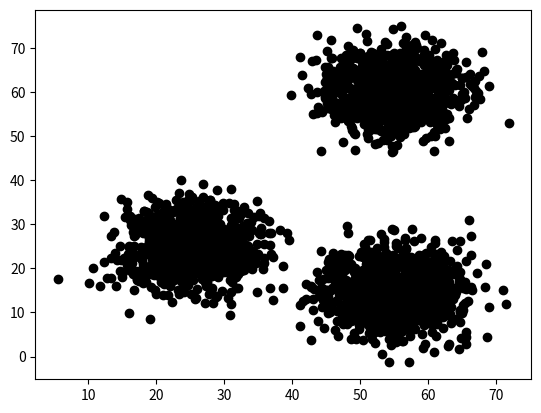

Recreate this plot in Python.
# choose the k value
# two random centeroid 
# assign data points to centeroids according to distance
# WCSS method
import numpy as np
import pandas as pd
import matplotlib.pyplot as plt

# creating dataset

# k=3, three different cluster
# gaussian variables
# avearage 25 , 5 sigma ,1000 variables

# class1
x1 = np.random.normal(25,5,1000)
y1 = np.random.normal(25,5,1000)

# class2
x2 = np.random.normal(55,5,1000)
y2 = np.random.normal(60,5,1000)

# class3

x3 = np.random.normal(55,5,1000)
y3 = np.random.normal(15,5,1000)

x = np.concatenate((x1,x2,x3),axis=0)
y = np.concatenate((y1,y2,y3),axis=0)

dictionary = {"x":x,"y":y}

data = pd.DataFrame(dictionary)

plt.scatter(x1,y1,color="black")
plt.scatter(x2,y2,color="black")
plt.scatter(x3,y3,color="black")
plt.show()





